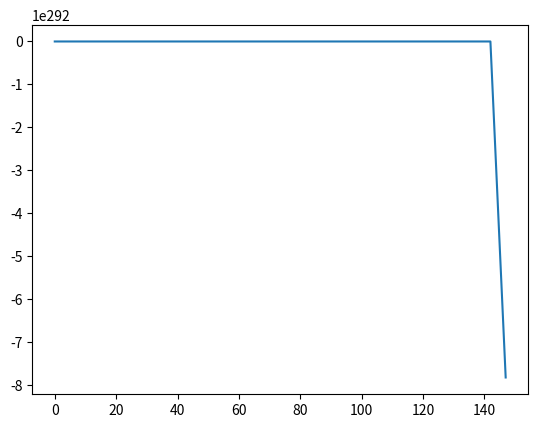

This figure's Python source:
import numpy as np
import math as mt
import matplotlib.pyplot as plt


class Projectile:
    def __init__(self, m, v, fi, r_0, ro, C_d, A):
        self.m = m
        self.ro=ro
        self.C_d=C_d
        self.A=A
        self.fi=mt.radians(fi)
        self.v=[[v*mt.cos(self.fi), v*mt.sin(self.fi)]]
        self.v_0=v
        self.r=[r_0]
        self.r_0=r_0
        self.a=[]

    def reset(self):
         self.v=[[self.v_0*mt.cos(self.fi), self.v_0*mt.sin(self.fi)]]
         self.r=[self.r_0]
         self.a=[]

    def akc(self, ro, C_d, A, m, v, g=-9.81):
        return [-np.sign(v[0])*(ro*C_d*A)/(2*m)*(v[0]**2), g-np.sign(v[1])*(ro*C_d*A)/(2*m)*(v[1]**2)]
    
    def Euler_korak(self, dt):
        self.a.append(self.akc(self.ro, self.C_d, self.A, self.m, self.v[-1]))
        self.v.append([self.v[-1][0]+self.a[-1][0]*dt, self.v[-1][1]+self.a[-1][1]*dt])
        self.r.append([self.r[-1][0]+self.v[-1][0]*dt, self.r[-1][1]+self.v[-1][1]*dt])
    
    def RK_korak(self, dt):
        k1v= self.akc(self.ro, self.C_d, self.A, self.m, self.v[-1])
        k1r= [self.v[-1][0]*dt, self.v[-1][1]*dt]
        k2v=self.akc(self.ro, self.C_d, self.A, self.m, [self.v[-1][0]+k1v[0]/2, self.v[-1][1]+k1v[1]/2])
        k2r=[self.v[-1][0]+(k1v[0]*dt)/2*dt, self.v[-1][1]+(k1v[1]*dt)/2*dt]
        k3v=self.akc(self.ro, self.C_d, self.A, self.m, [self.v[-1][0]+k2v[0]/2, self.v[-1][1]+k2v[1]/2])
        k3r=[self.v[-1][0]+(k2v[0]*dt)/2*dt, self.v[-1][1]+(k2v[1]*dt)/2*dt]
        k4v=self.akc(self.ro, self.C_d, self.A, self.m, [self.v[-1][0]+k3v[0], self.v[-1][1]+k3v[1]])
        k4r=[self.v[-1][0]+(k3v[0]*dt)*dt, self.v[-1][1]+(k3v[1]*dt)*dt]

        self.v.append([self.v[-1][0]+(1/6)*(k1v[0]*dt+2*k2v[0]*dt+2*k3v[0]*dt+k4v[0]*dt), self.v[-1][1]+(1/6)*(k1v[1]*dt+2*k2v[1]*dt+2*k3v[1]*dt+k4v[1]*dt)])
        self.r.append([self.r[-1][0]+(1/6)*(k1r[0]+2*k2r[0]+2*k3r[0]+k4r[0]), self.r[-1][1]+(1/6)*(k1r[1]+2*k2r[1]+2*k3r[1]+k4r[1])])
        print(self.v[-1])
    def gibanje_euler(self):
        self.reset()
        while self.v[-1][1]>=0 or self.r[-1][1]>0:
            self.Euler_korak(0.001)
        plt.plot([el[0] for el in self.r], [el[1] for el in self.r])
        plt.show()
        
    def gibanje_RK(self):
        self.reset()
        while self.v[-1][1]>=0 or self.r[-1][1]>0:
            self.RK_korak(0.01)
        plt.plot([el[0] for el in self.r], [el[1] for el in self.r])
        plt.show()

p1 = Projectile(1,10,45,[0,0],1.225,0.5,1)
p1.gibanje_RK()